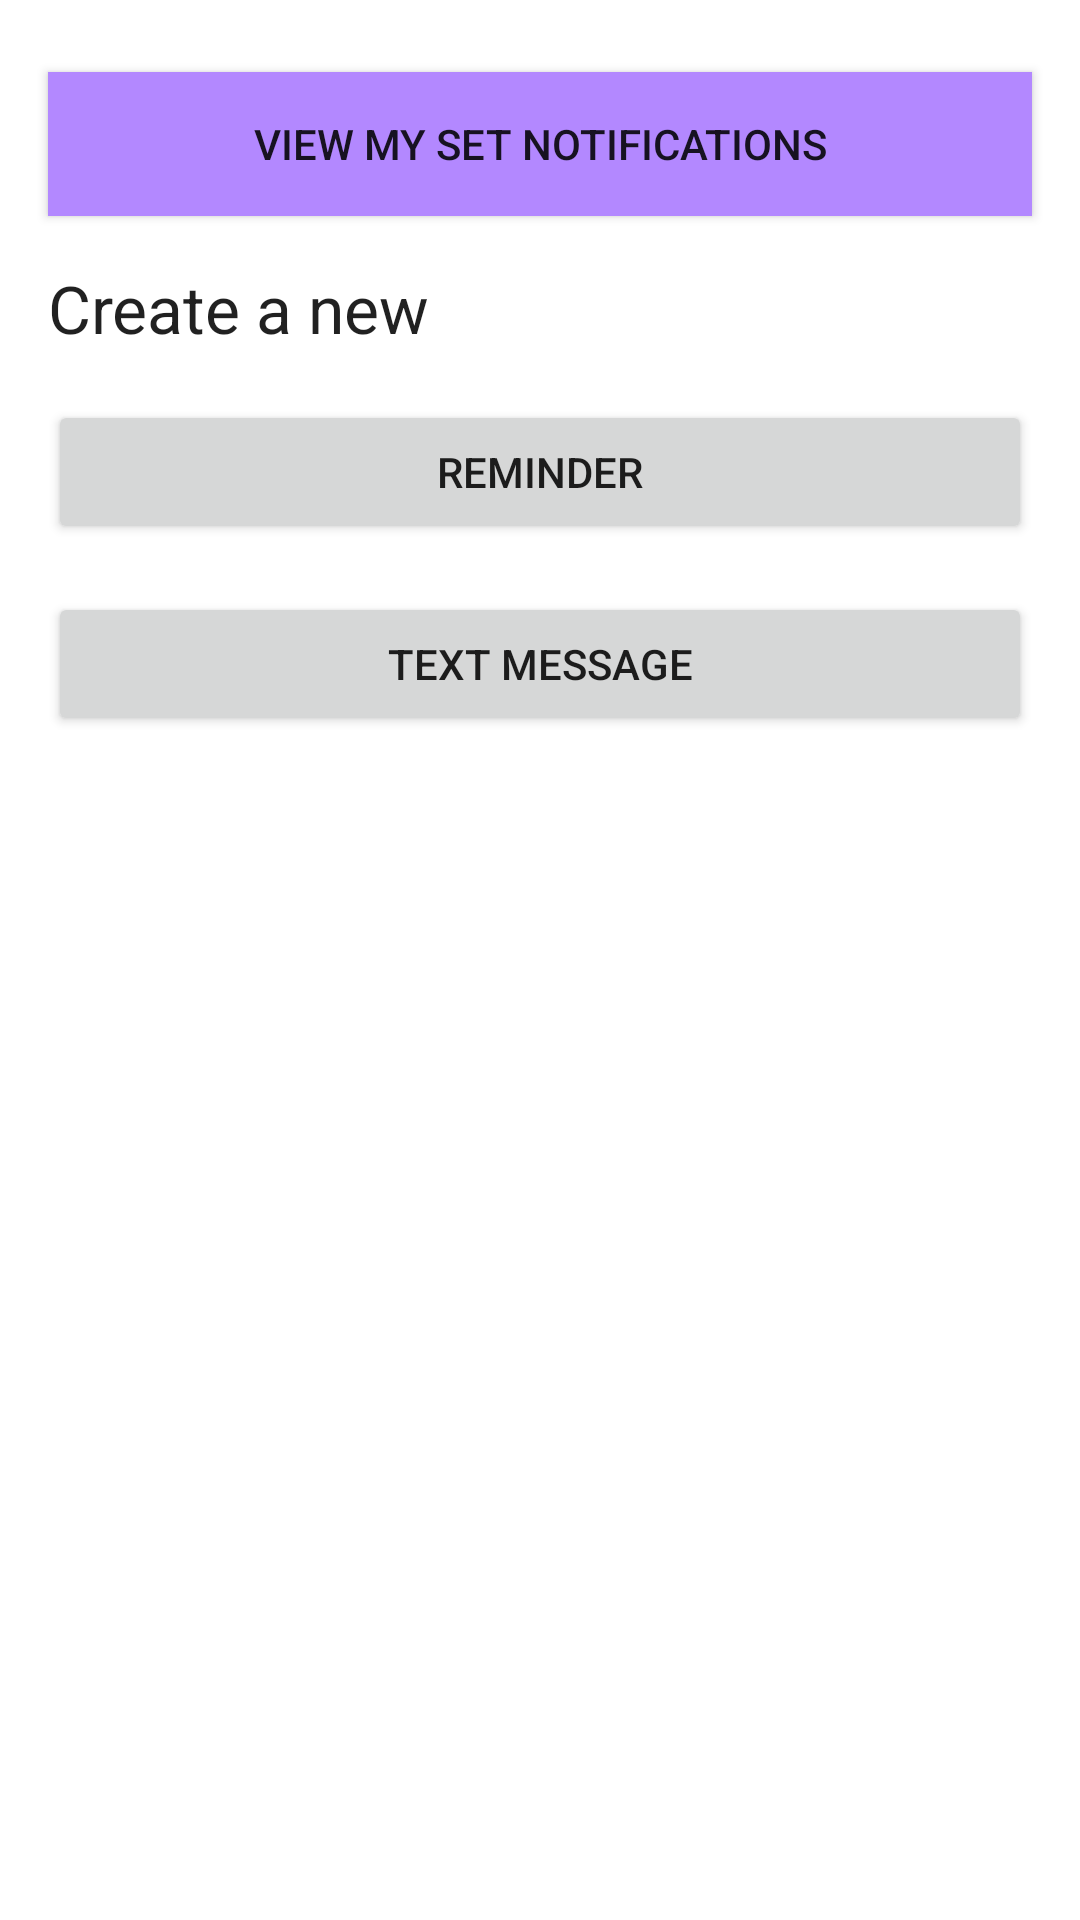

Layout XML and referenced resources for this Android screen:
<!-- AndroidManifest.xml: application theme Theme.LocationApp2 -->
<!-- res/layout/activity_main.xml -->
<?xml version="1.0" encoding="utf-8"?>
<androidx.coordinatorlayout.widget.CoordinatorLayout xmlns:android="http://schemas.android.com/apk/res/android"
    xmlns:app="http://schemas.android.com/apk/res-auto"
    xmlns:tools="http://schemas.android.com/tools"
    android:layout_width="match_parent"
    android:layout_height="match_parent"
    tools:context=".MainActivity">

    <com.google.android.material.appbar.AppBarLayout
        android:layout_width="match_parent"
        android:layout_height="wrap_content">
    </com.google.android.material.appbar.AppBarLayout>

    <androidx.constraintlayout.widget.ConstraintLayout
        android:layout_width="match_parent"
        android:layout_height="match_parent">

        <TextView
            android:id="@+id/textView2"
            android:layout_width="wrap_content"
            android:layout_height="wrap_content"
            android:layout_marginStart="16dp"
            android:layout_marginTop="16dp"
            android:text="@string/create"
            android:textAppearance="@android:style/TextAppearance.DeviceDefault.Large"
            app:layout_constraintStart_toStartOf="parent"
            app:layout_constraintTop_toBottomOf="@+id/viewSetButton" />

        <Button
            android:id="@+id/createReminderButton"
            android:layout_width="0dp"
            android:layout_height="wrap_content"
            android:layout_marginStart="16dp"
            android:layout_marginTop="16dp"
            android:layout_marginEnd="16dp"
            android:onClick="newReminder"
            android:text="@string/reminder"
            app:layout_constraintEnd_toEndOf="parent"
            app:layout_constraintHorizontal_bias="0.0"
            app:layout_constraintStart_toStartOf="parent"
            app:layout_constraintTop_toBottomOf="@+id/textView2" />

        <Button
            android:id="@+id/createTextMsgButton"
            android:layout_width="0dp"
            android:layout_height="wrap_content"
            android:layout_marginStart="16dp"
            android:layout_marginTop="16dp"
            android:layout_marginEnd="16dp"
            android:onClick="newText"
            android:text="@string/testmsg"
            app:layout_constraintEnd_toEndOf="parent"
            app:layout_constraintHorizontal_bias="0.0"
            app:layout_constraintStart_toStartOf="parent"
            app:layout_constraintTop_toBottomOf="@+id/createReminderButton" />

        <Button
            android:id="@+id/viewSetButton"
            android:layout_width="0dp"
            android:layout_height="wrap_content"
            android:layout_marginStart="16dp"
            android:layout_marginTop="24dp"
            android:layout_marginEnd="16dp"
            android:background="#B388FF"
            android:text="@string/viewset"
            app:layout_constraintEnd_toEndOf="parent"
            app:layout_constraintStart_toStartOf="parent"
            app:layout_constraintTop_toTopOf="parent" />
    </androidx.constraintlayout.widget.ConstraintLayout>

</androidx.coordinatorlayout.widget.CoordinatorLayout>
<!-- resources referenced by this layout -->
<resources>
  <string name="create" translatable="false">Create a new</string>
  <string name="reminder" translatable="false">Reminder</string>
  <string name="testmsg" translatable="false">Text message</string>
  <string name="viewset" translatable="false">View my set notifications</string>
  <style name="Theme.LocationApp2" parent="Theme.MaterialComponents.DayNight.DarkActionBar">
          
          <item name="colorPrimary">@color/purple_500</item>
          <item name="colorPrimaryVariant">@color/purple_700</item>
          <item name="colorOnPrimary">@color/white</item>
          
          <item name="colorSecondary">@color/teal_200</item>
          <item name="colorSecondaryVariant">@color/teal_700</item>
          <item name="colorOnSecondary">@color/black</item>
          
          <item name="android:statusBarColor" tools:targetApi="l">?attr/colorPrimaryVariant</item>
          
      </style>
  <!-- not gathered from this repository: default colours our renderer supplied (Android Studio template values) -->
  <color name="purple_500">#FF6200EE</color>
  <color name="purple_700">#FF3700B3</color>
  <color name="teal_200">#FF03DAC5</color>
  <color name="teal_700">#FF018786</color>
  <color name="black">#FF000000</color>
  <color name="white">#FFFFFFFF</color>
</resources>
